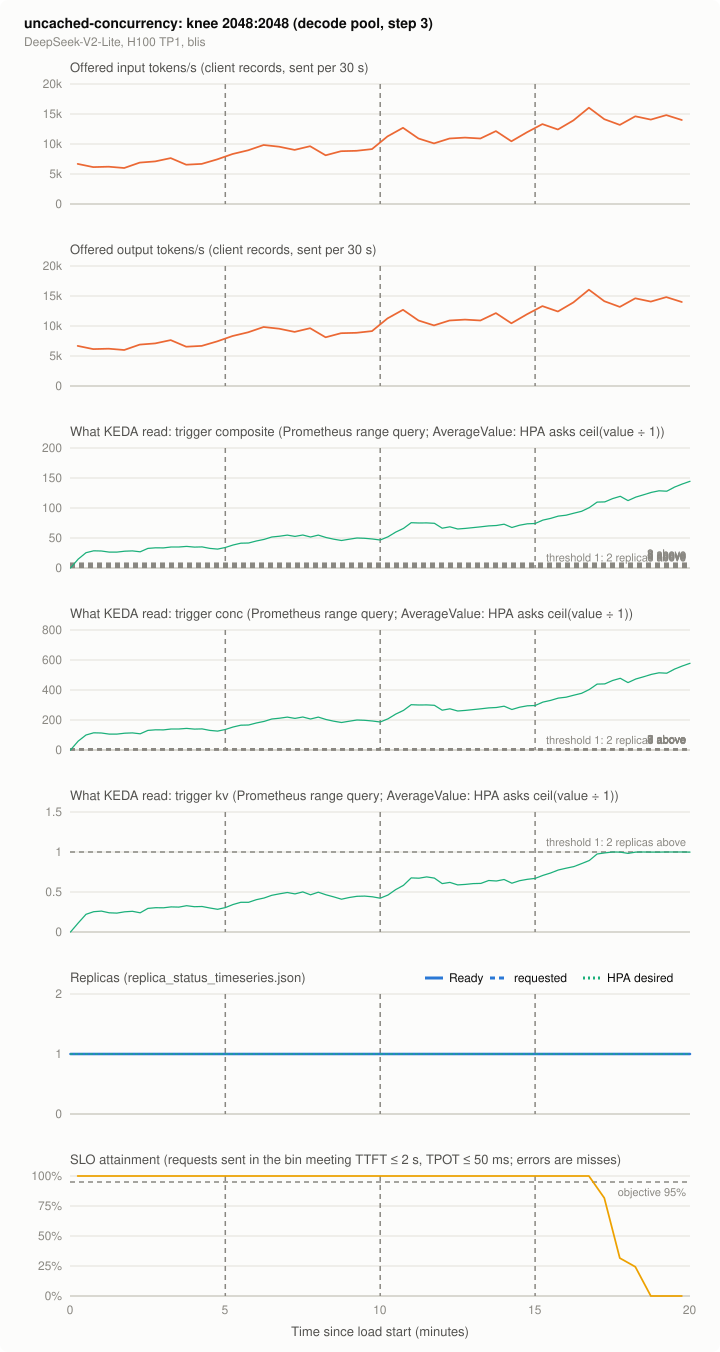

The file beside this chart, header and first rows:
series, t_s, value, source
offered_in, 15.0, 6690, client records, sent per 30 s
offered_in, 45.0, 6144, client records, sent per 30 s
offered_in, 75.0, 6212, client records, sent per 30 s
offered_in, 105.0, 6007, client records, sent per 30 s
offered_in, 135.0, 6895, client records, sent per 30 s
offered_in, 165.0, 7100, client records, sent per 30 s
offered_in, 195.0, 7646, client records, sent per 30 s
offered_in, 225.0, 6554, client records, sent per 30 s
offered_in, 255.0, 6690, client records, sent per 30 s
offered_in, 285.0, 7441, client records, sent per 30 s
offered_in, 315.0, 8329, client records, sent per 30 s
offered_in, 345.0, 8943, client records, sent per 30 s
offered_in, 375.0, 9830, client records, sent per 30 s
offered_in, 405.0, 9557, client records, sent per 30 s
offered_in, 435.0, 9011, client records, sent per 30 s
offered_in, 465.0, 9626, client records, sent per 30 s
offered_in, 495.0, 8124, client records, sent per 30 s
offered_in, 525.0, 8806, client records, sent per 30 s
offered_in, 555.0, 8875, client records, sent per 30 s
offered_in, 585.0, 9148, client records, sent per 30 s
offered_in, 615.0, 11264, client records, sent per 30 s
offered_in, 645.0, 12698, client records, sent per 30 s
offered_in, 675.0, 10923, client records, sent per 30 s
offered_in, 705.0, 10103, client records, sent per 30 s
offered_in, 735.0, 10923, client records, sent per 30 s
offered_in, 765.0, 11059, client records, sent per 30 s
offered_in, 795.0, 10923, client records, sent per 30 s
offered_in, 825.0, 12151, client records, sent per 30 s
offered_in, 855.0, 10445, client records, sent per 30 s
offered_in, 885.0, 11947, client records, sent per 30 s
offered_in, 915.0, 13312, client records, sent per 30 s
offered_in, 945.0, 12425, client records, sent per 30 s
offered_in, 975.0, 13926, client records, sent per 30 s
offered_in, 1005, 16043, client records, sent per 30 s
offered_in, 1035, 14131, client records, sent per 30 s
offered_in, 1065, 13175, client records, sent per 30 s
offered_in, 1095, 14609, client records, sent per 30 s
offered_in, 1125, 14063, client records, sent per 30 s
offered_in, 1155, 14814, client records, sent per 30 s
offered_in, 1185, 13995, client records, sent per 30 s
offered_in, 1215, 614.4, client records, sent per 30 s
offered_out, 15.0, 6690, client records, sent per 30 s
offered_out, 45.0, 6144, client records, sent per 30 s
offered_out, 75.0, 6212, client records, sent per 30 s
offered_out, 105.0, 6007, client records, sent per 30 s
offered_out, 135.0, 6895, client records, sent per 30 s
offered_out, 165.0, 7100, client records, sent per 30 s
offered_out, 195.0, 7646, client records, sent per 30 s
offered_out, 225.0, 6554, client records, sent per 30 s
offered_out, 255.0, 6690, client records, sent per 30 s
offered_out, 285.0, 7441, client records, sent per 30 s
offered_out, 315.0, 8329, client records, sent per 30 s
offered_out, 345.0, 8943, client records, sent per 30 s
offered_out, 375.0, 9830, client records, sent per 30 s
offered_out, 405.0, 9557, client records, sent per 30 s
offered_out, 435.0, 9011, client records, sent per 30 s
offered_out, 465.0, 9626, client records, sent per 30 s
offered_out, 495.0, 8124, client records, sent per 30 s
offered_out, 525.0, 8806, client records, sent per 30 s
offered_out, 555.0, 8875, client records, sent per 30 s
... 645 more rows
